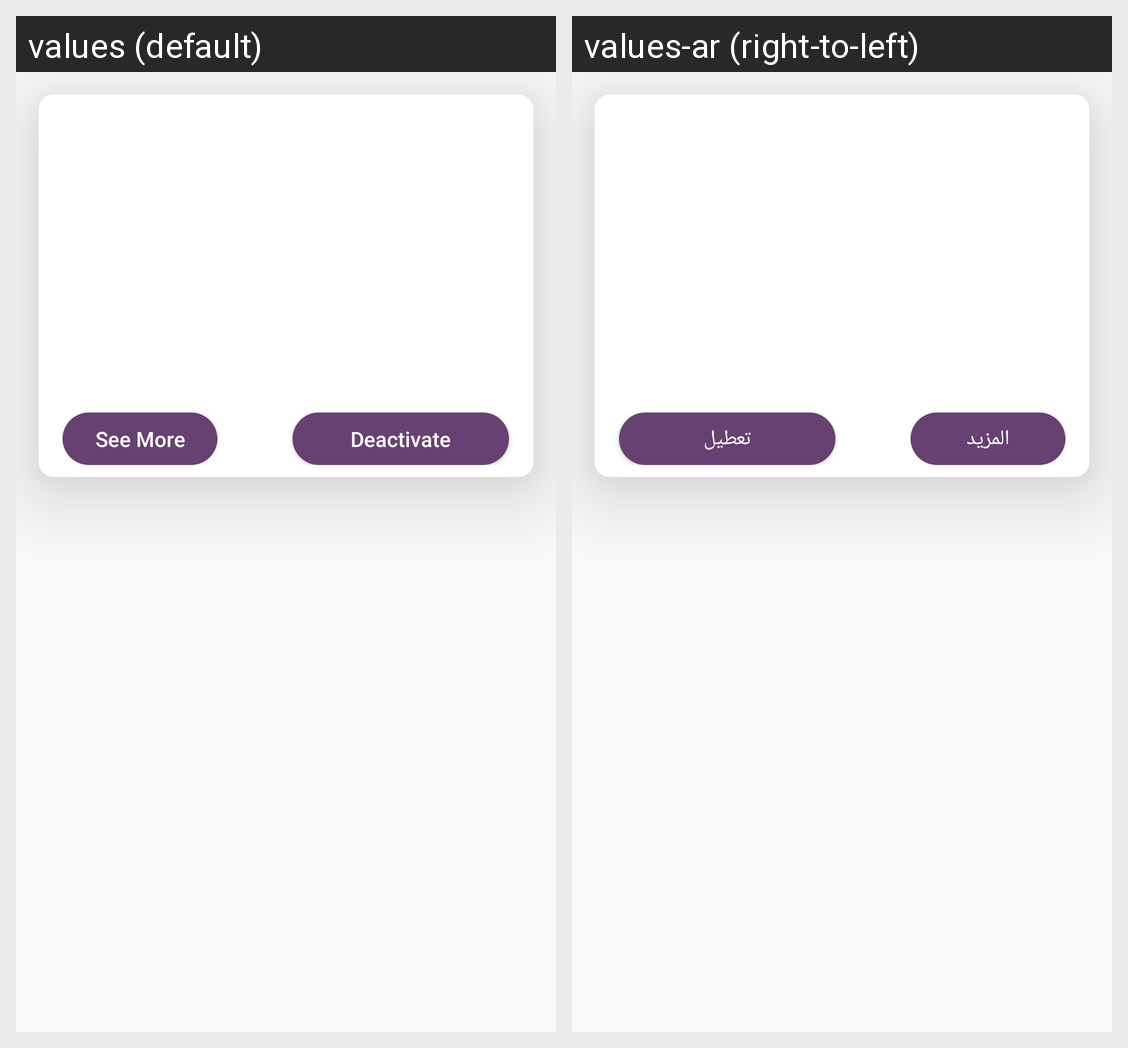

For this localized Android screen grid, give each drawn string resource with its value in every locale shown.
Android screen res/layout/adapter_my_posts.xml rendered under 2 locales, left to right: values (default), values-ar (right-to-left). Device: Nexus 5 (rendered at 1080×1920; each locale shown at half size, 540×960, under a caption strip naming it); theme AppTheme_no_ActionBar.
Strings drawn on this screen, with the default value and each locale's value (text and hints the layout hard-codes, and strings that could not be matched under every locale, appear in the picture but are not listed):

see_more_str
  values: See More
  values-ar: المزيد

deactivate_str
  values: Deactivate
  values-ar: تعطيل
